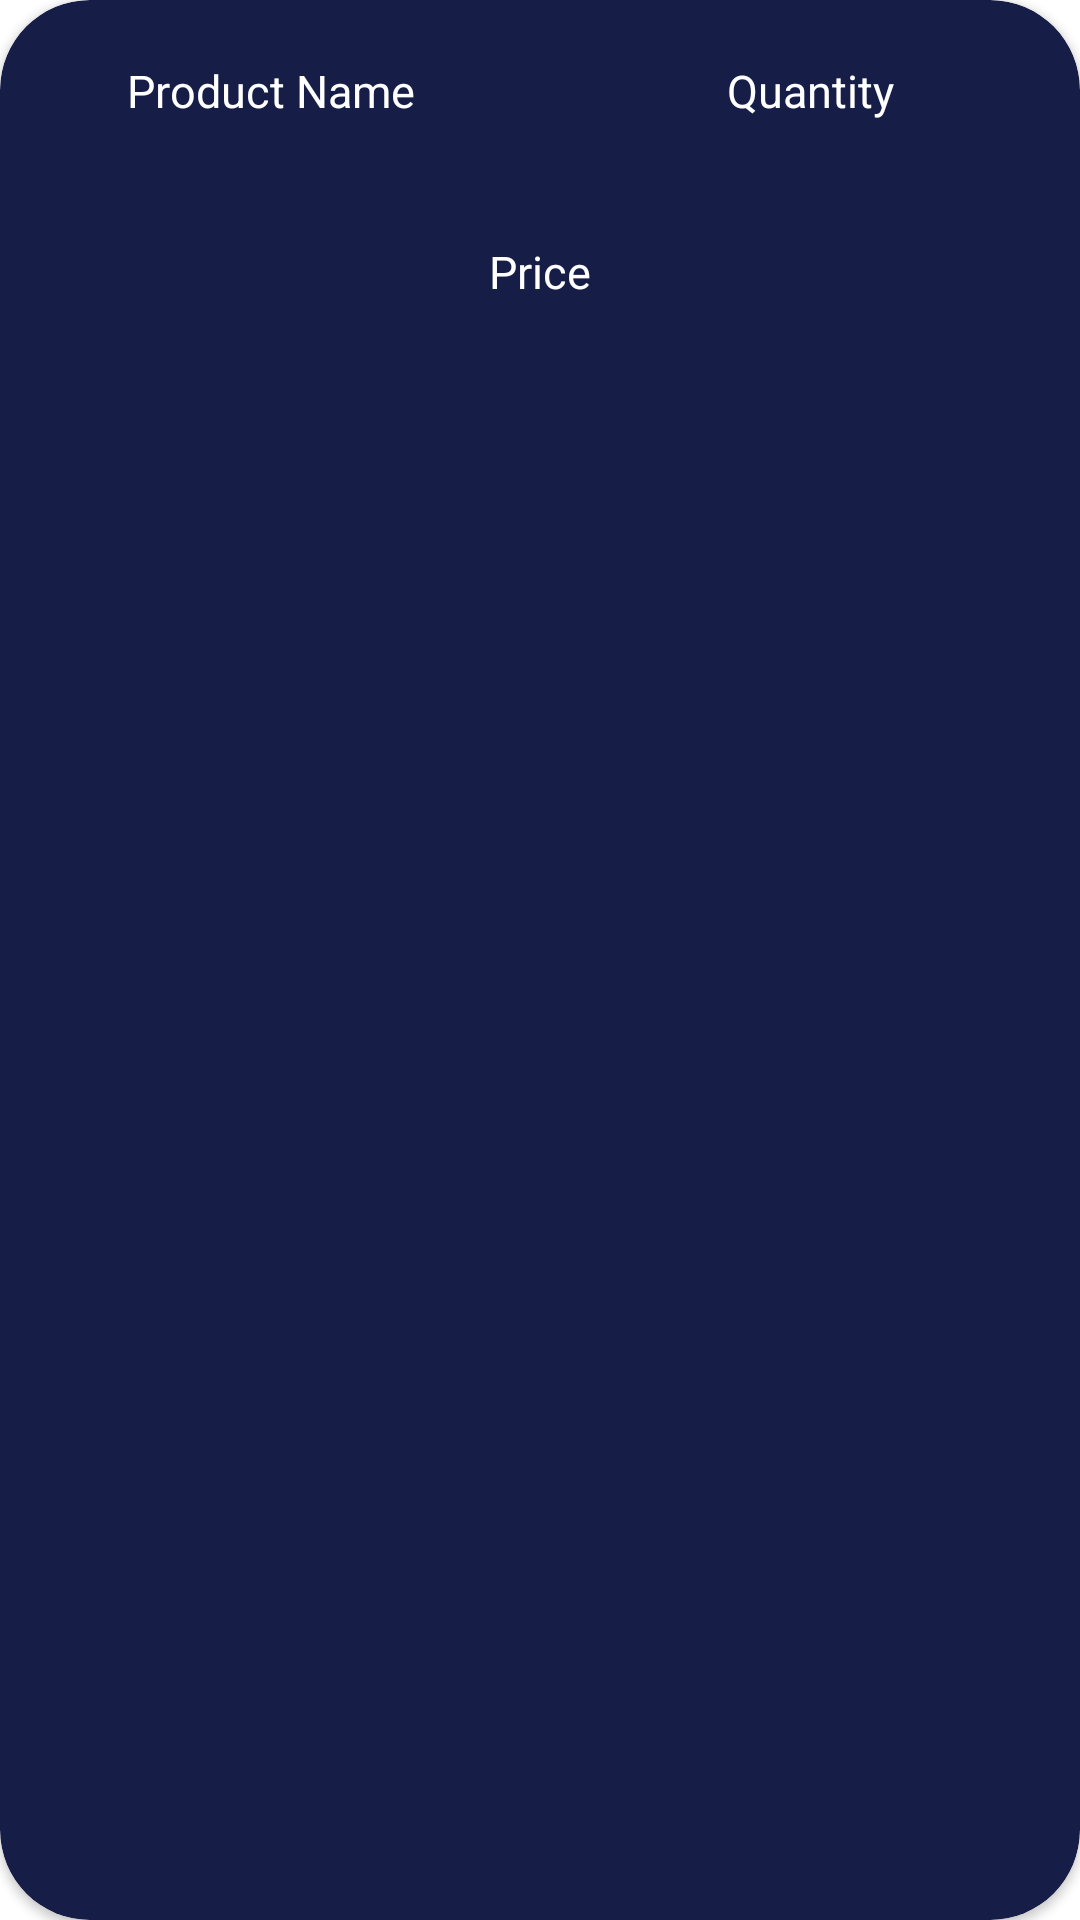

Here is an Android app screen rendered from its layout file. Give the layout XML and the strings, colors and styles it references.
<!-- AndroidManifest.xml: application theme AppTheme -->
<!-- res/layout/cart_items_layout.xml -->
<?xml version="1.0" encoding="utf-8"?>
<androidx.cardview.widget.CardView xmlns:android="http://schemas.android.com/apk/res/android"
    android:layout_width="match_parent"
    android:layout_height="wrap_content"
    xmlns:app="http://schemas.android.com/apk/res-auto"
    android:elevation="15dp"

    app:cardBackgroundColor="#161E47"
    android:layout_margin="20dp"
    app:cardCornerRadius="30dp">
    <RelativeLayout
        android:layout_width="match_parent"
        android:layout_height="wrap_content">
        <LinearLayout
            android:layout_width="match_parent"
            android:layout_height="wrap_content"
            android:orientation="horizontal"
            android:id="@+id/ll1">
            <TextView
                android:layout_width="match_parent"
                android:layout_height="wrap_content"
                android:text="Product Name"
                android:layout_margin="20sp"
                android:textSize="15sp"
                android:layout_weight="1"
                android:gravity="center"
                android:textColor="@android:color/white"
                android:id="@+id/cartlist_pname"/>
            <TextView
                android:layout_width="match_parent"
                android:layout_height="wrap_content"
                android:text="Quantity"
                android:layout_margin="20sp"
                android:textSize="15sp"
                android:layout_weight="1"
                android:gravity="center"
                android:textColor="@android:color/white"
                android:id="@+id/cartlist_pqty"/>
        </LinearLayout>
        <TextView
            android:layout_width="match_parent"
            android:layout_height="wrap_content"
            android:layout_below="@+id/ll1"
            android:textSize="15sp"
            android:text="Price"
            android:layout_margin="20sp"
            android:id="@+id/cartlist_pprice"
            android:gravity="center"
            android:textColor="@android:color/white"/>
    </RelativeLayout>
</androidx.cardview.widget.CardView>
<!-- resources referenced by this layout -->
<resources>

</resources>
